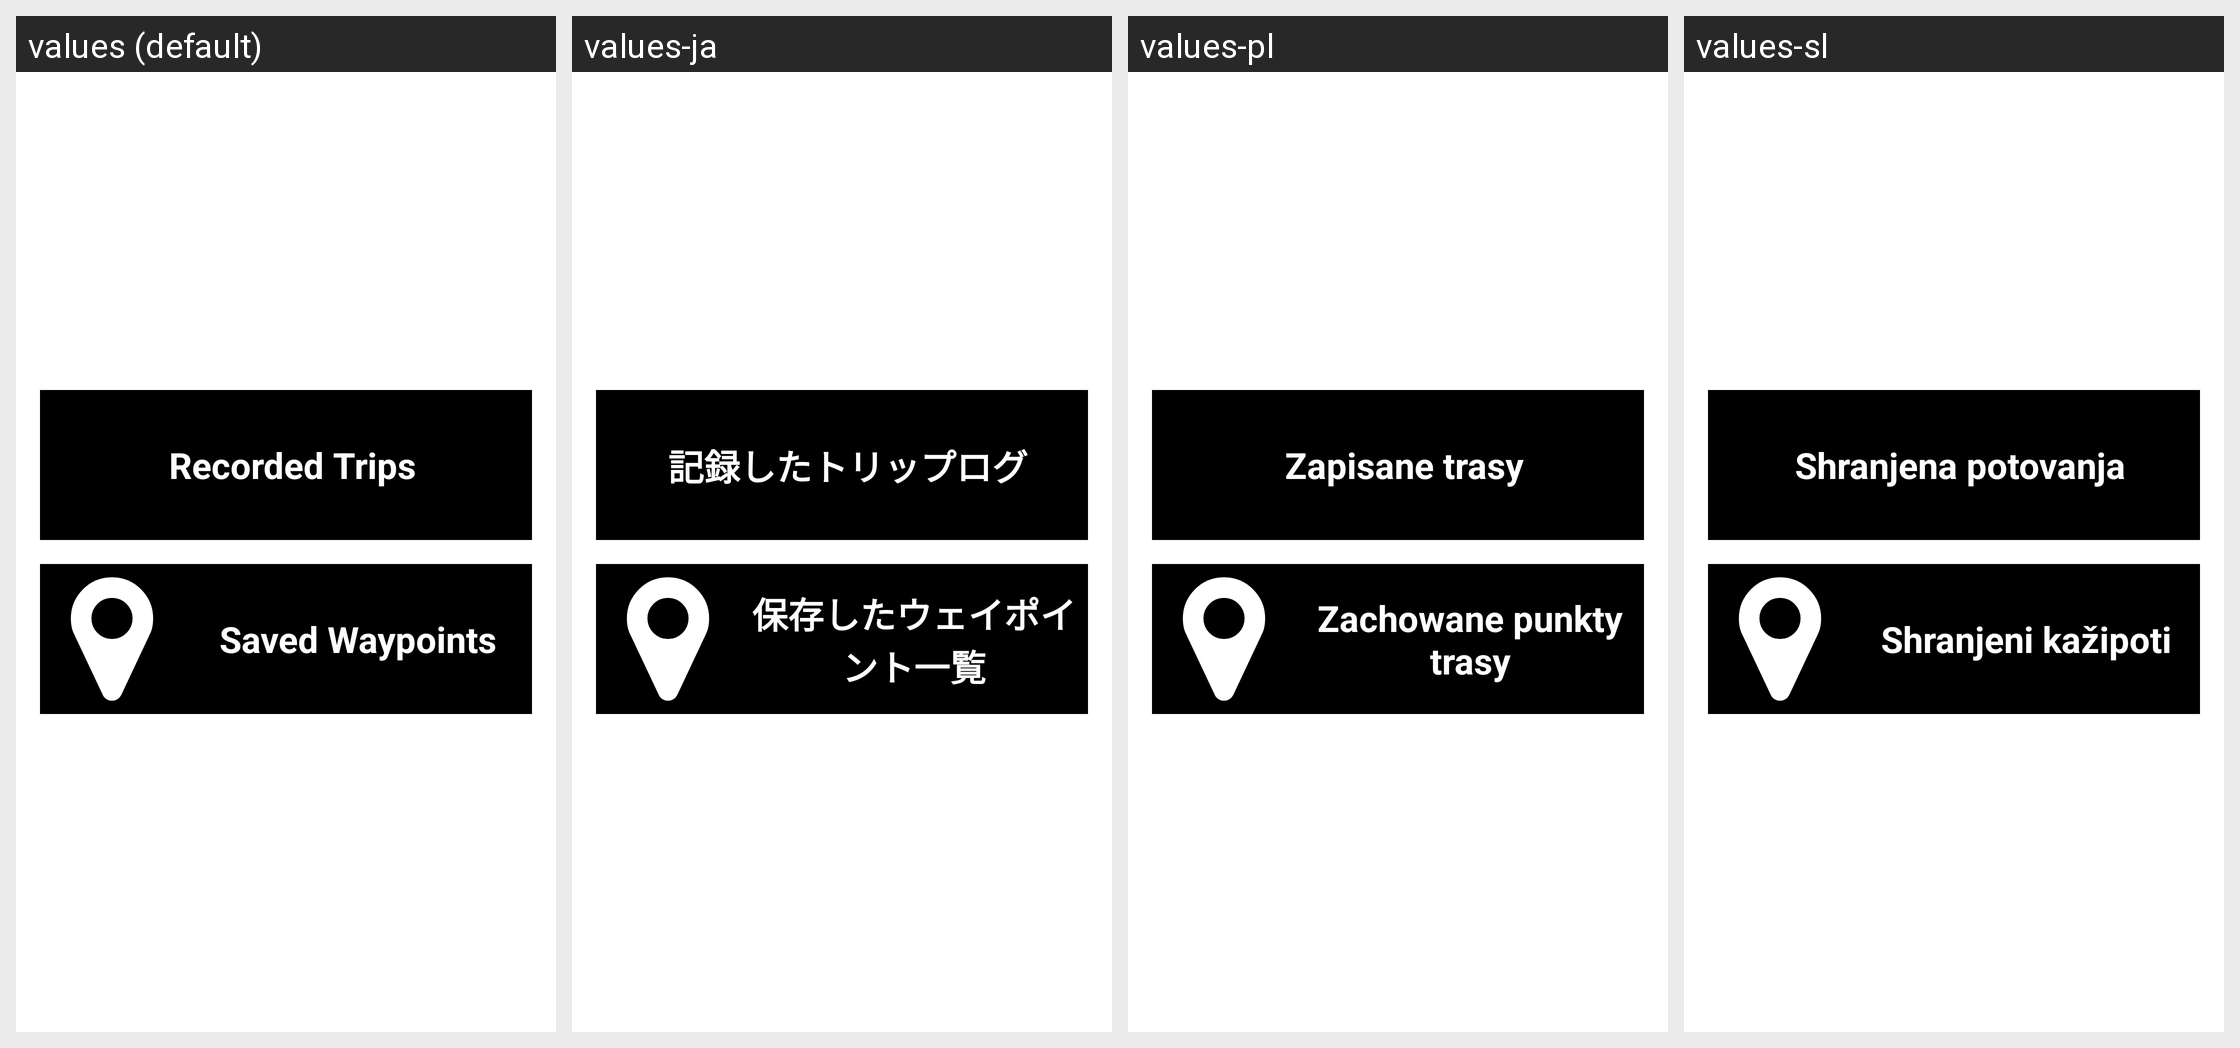

For this localized Android screen grid, give each drawn string resource with its value in every locale shown.
Android screen res/layout/activity_geo_data.xml rendered under 4 locales, left to right: values (default), values-ja, values-pl, values-sl. Device: Nexus 5 (rendered at 1080×1920; each locale shown at half size, 540×960, under a caption strip naming it); theme WLQTheme.
Other locales in the repository, not shown: values-cs-rCZ, values-de, values-el, values-es, values-fr, values-hu, values-nl.
Strings drawn on this screen, with the default value and each locale's value (text and hints the layout hard-codes, and strings that could not be matched under every locale, appear in the picture but are not listed):

trips_title
  values: Recorded Trips
  values-ja: 記録したトリップログ
  values-pl: Zapisane trasy
  values-sl: Shranjena potovanja

waypoint_title
  values: Saved Waypoints
  values-ja: 保存したウェイポイント一覧
  values-pl: Zachowane punkty trasy
  values-sl: Shranjeni kažipoti
